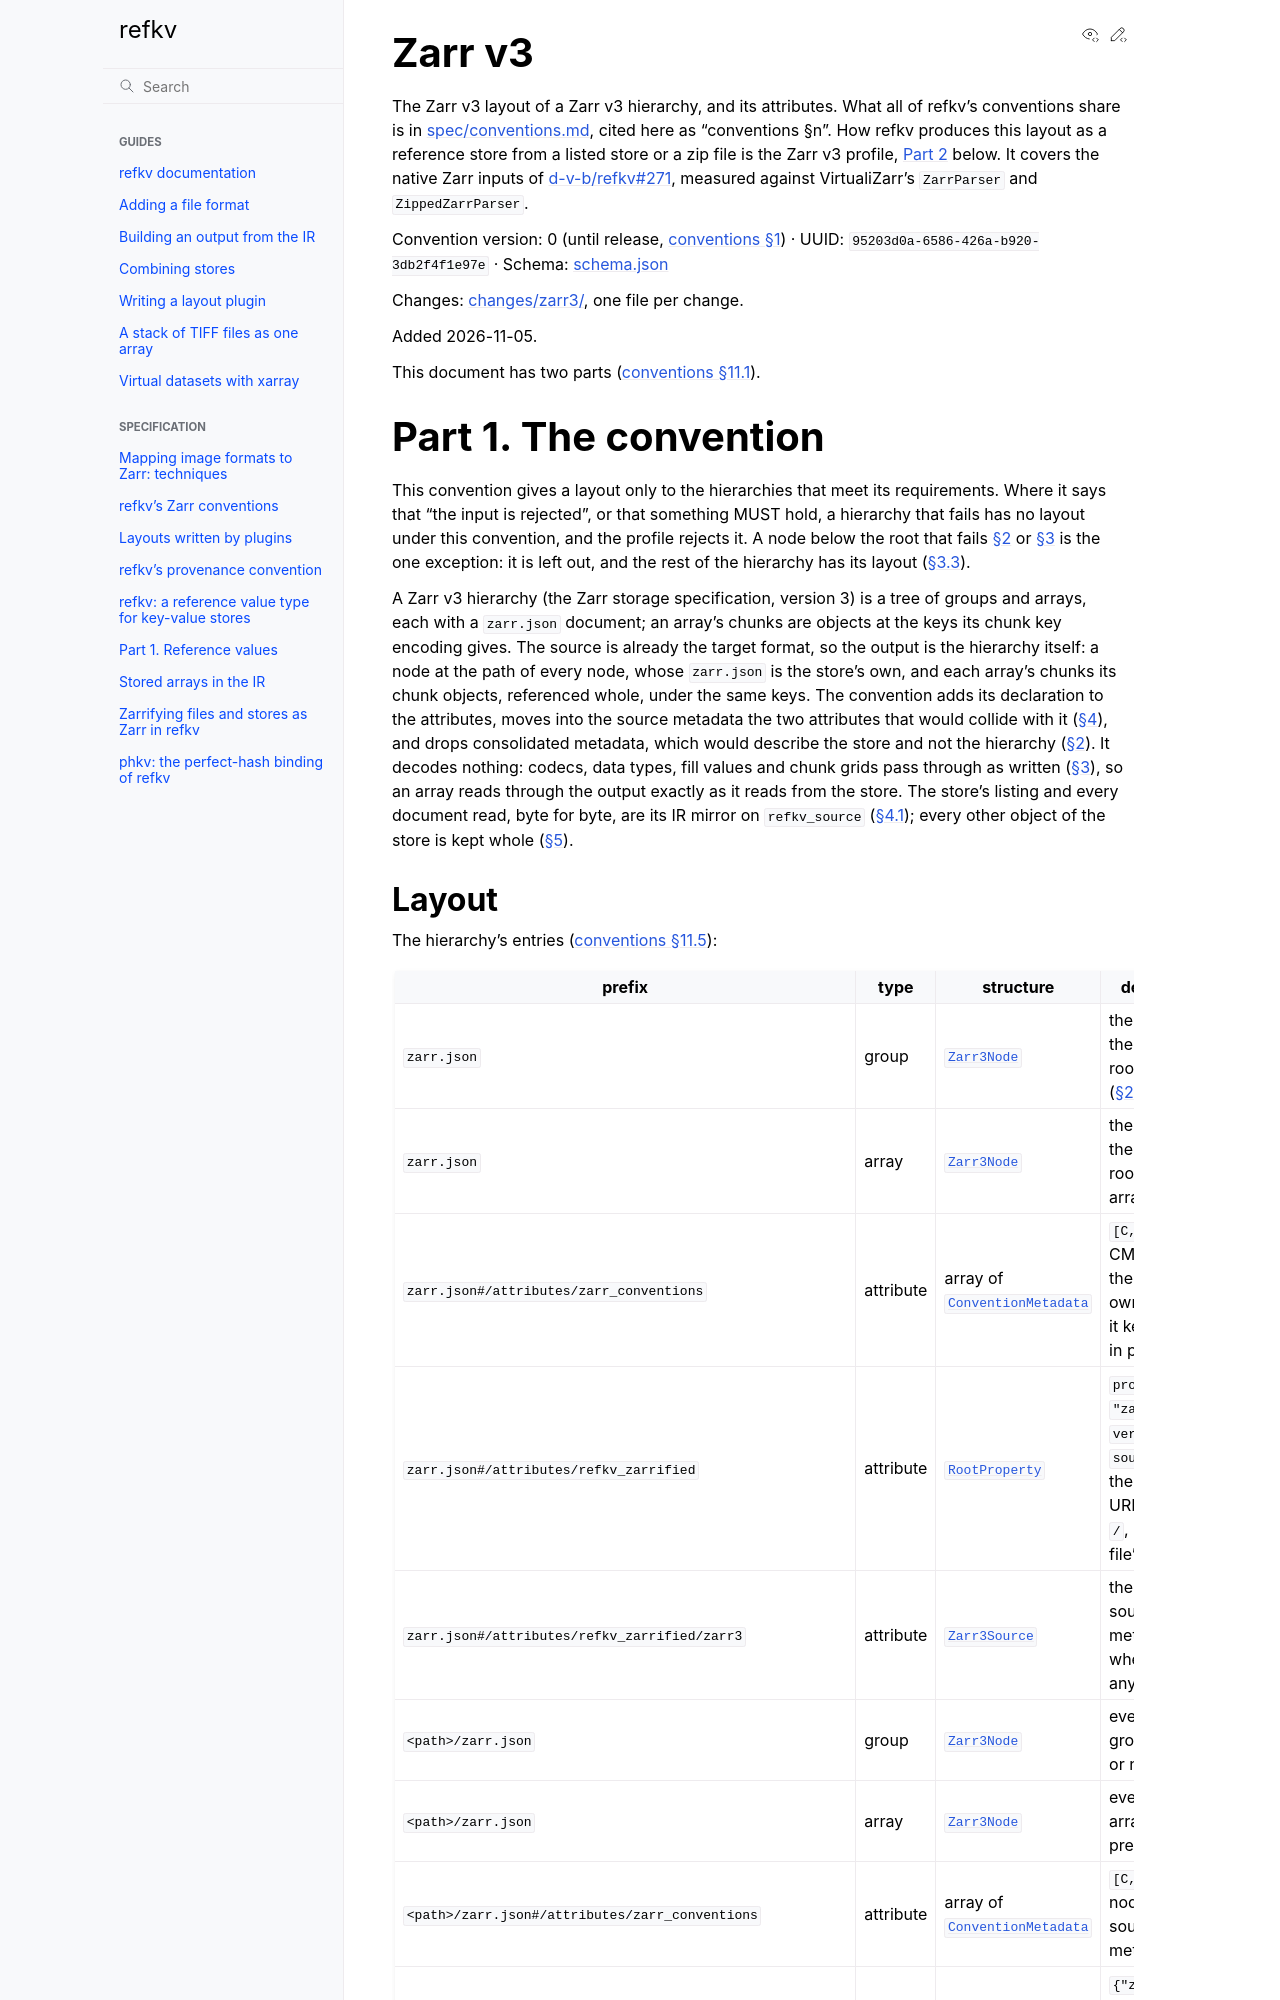

repository: d-v-b/refkv · page: pr-preview/pr-476/spec/zarrify/zarr3.html · generator: sphinx

# Zarr v3

The Zarr v3 layout of a Zarr v3 hierarchy, and its attributes. What all of refkv's conventions
share is in [spec/conventions.md](../conventions.md), cited here as "conventions §n". How refkv
produces this layout as a reference store from a listed store or a zip file is the Zarr v3
profile, [Part 2](#part-2-the-profile) below. It covers the native Zarr inputs of
[d-v-b/refkv#271](https://github.com/d-v-b/refkv/issues/271), measured against VirtualiZarr's
`ZarrParser` and `ZippedZarrParser`.

Convention version: 0 (until release, [conventions §1](../conventions.md#1-conventions)) · UUID: `95203d0a-6586-426a-b920-3db2f4f1e97e` ·
Schema: [schema.json](zarr3/schema.json)

Changes: [changes/zarr3/](changes/zarr3/), one file per change.

Added 2026-11-05.

This document has two parts ([conventions §11.1](../conventions.md#111-parts)).

# Part 1. The convention

This convention gives a layout only to the hierarchies that meet its requirements. Where it says
that "the input is rejected", or that something MUST hold, a hierarchy that fails has no layout
under this convention, and the profile rejects it. A node below the root that fails
[§2](#2-nodes) or [§3](#3-arrays) is the one exception: it is left out, and the rest of the
hierarchy has its layout ([§3.3](#33-nodes-that-are-not-presented)).

A Zarr v3 hierarchy (the Zarr storage specification, version 3) is a tree of groups and arrays,
each with a `zarr.json` document; an array's chunks are objects at the keys its chunk key
encoding gives. The source is already the target format, so the output is the hierarchy itself:
a node at the path of every node, whose `zarr.json` is the store's own, and each array's chunks
its chunk objects, referenced whole, under the same keys. The convention adds its declaration to
the attributes, moves into the source metadata the two attributes that would collide with it
([§4](#4-source-metadata)), and drops consolidated metadata, which would describe the store and
not the hierarchy ([§2](#2-nodes)). It decodes nothing: codecs, data types, fill values and chunk
grids pass through as written ([§3](#3-arrays)), so an array reads through the output exactly as
it reads from the store. The store's listing and every document read, byte for byte, are its IR
mirror on `refkv_source` ([§4.1](#41-elements)); every other object of the store is kept whole
([§5](#5-other-objects)).
